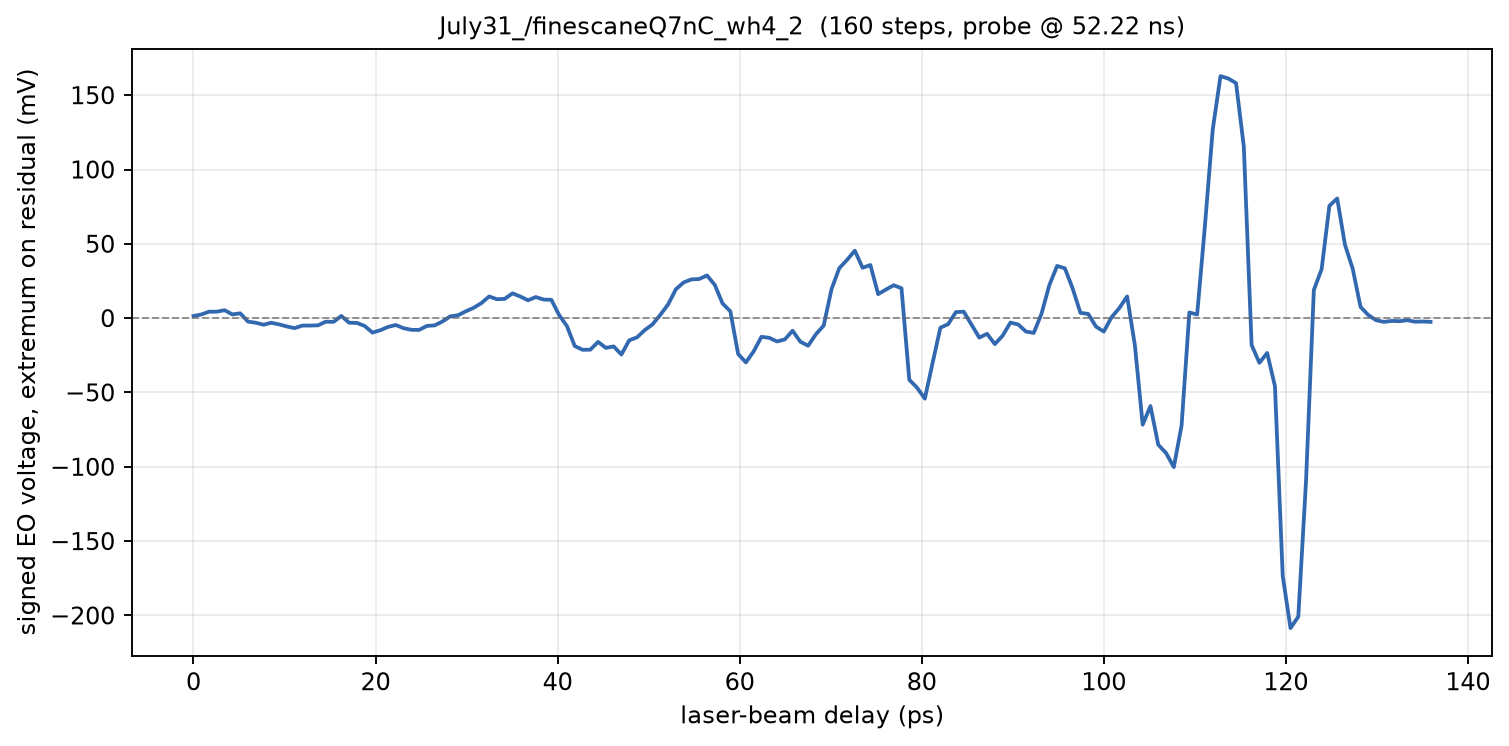

The file beside this chart, header and first rows:
phase_deg, delay_ps, voltage_mV
573, 0.000000, 1.459
573, 0.8547, 2.478
573, 1.709, 4.345
573.1, 2.564, 4.376
573.1, 3.419, 5.357
573.1, 4.274, 2.518
573.1, 5.128, 3.278
573.2, 5.983, -2.314
573.2, 6.838, -3.075
573.2, 7.692, -4.4
573.2, 8.547, -3.098
573.3, 9.402, -4.18
573.3, 10.26, -5.592
573.3, 11.11, -6.714
573.4, 11.97, -4.988
573.4, 12.82, -4.973
573.4, 13.68, -4.824
573.4, 14.53, -2.361
573.5, 15.38, -2.51
573.5, 16.24, 1.506
573.5, 17.09, -3.059
573.5, 17.95, -3.192
573.5, 18.8, -5.247
573.6, 19.66, -9.702
573.6, 20.51, -8.149
573.6, 21.37, -5.906
573.6, 22.22, -4.596
573.7, 23.08, -6.761
573.7, 23.93, -7.835
573.7, 24.79, -7.914
573.8, 25.64, -5.224
573.8, 26.5, -4.855
573.8, 27.35, -2.235
573.8, 28.21, 1.224
573.9, 29.06, 1.976
573.9, 29.91, 4.612
573.9, 30.77, 6.941
573.9, 31.62, 10.13
574, 32.48, 14.6
574, 33.33, 12.73
574, 34.19, 12.98
574, 35.04, 16.71
574, 35.9, 14.58
574.1, 36.75, 12.01
574.1, 37.61, 14.21
574.1, 38.46, 12.53
574.1, 39.32, 12.34
574.2, 40.17, 2.016
574.2, 41.03, -5.357
574.2, 41.88, -18.74
574.2, 42.74, -21.29
574.3, 43.59, -21.22
574.3, 44.44, -15.97
574.3, 45.3, -19.99
574.4, 46.15, -19.01
574.4, 47.01, -24.45
574.4, 47.86, -14.93
574.4, 48.72, -12.94
574.5, 49.57, -8.031
574.5, 50.43, -4.173
... 100 more rows
